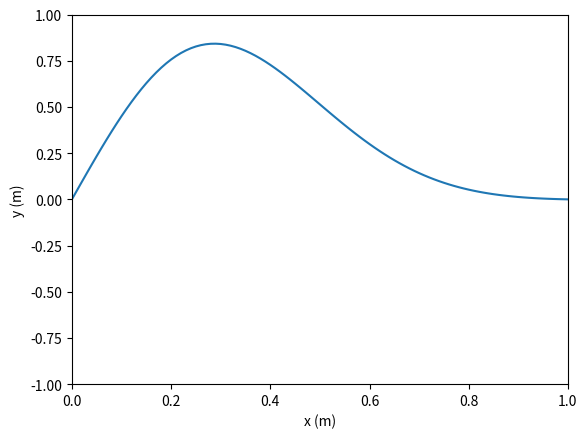

Generate this figure with matplotlib:
import numpy as np
import matplotlib.pyplot as plt
from matplotlib.animation import FuncAnimation

def eulerMethod(psi, phi, Nx, dx, dt, v):
    '''
    Performs one step of the Euler Method
    '''
    # Calculate psi_next
    psi[1:Nx-1] = psi[1:Nx-1] + dt * phi[1:Nx-1]
    phi[1:Nx-1] = phi[1:Nx-1] + dt * v**2 * (psi[2:Nx] - 2 * psi[1:Nx-1] + psi[0:Nx-2]) / (dx**2)
    return psi, phi

def main():
    # Constants
    v = 100  # m/s
    L = 1    # m
    d = 0.1  # m
    C = 1    # big C
    s = 0.3  # sigma

    # Parameters
    T = 1.0   # Time to simulate (seconds)
    N = 100   # Number of points to simulate
    Nx = N + 1  # Number of points to plot
    dx = L / N  # Distance between points
    dt = 10e-6  # Time step
    K = 5 #scaling of y values to make it easier to see

    # Initial conditions
    x_values = np.linspace(0, L, Nx)
    phi = np.zeros(Nx)
    psi_initial = lambda x: C * (x * (L - x) / (L**2)) * np.exp(-(x - d)**2 / (2 * s**2))
    psi = psi_initial(x_values)
    # Setting initial conditions for phi (may need adjustment based on problem)
    phi = np.zeros(Nx)  # Placeholder for initial conditions of phi

    fig, ax = plt.subplots()
    graph, = ax.plot(x_values, K*psi)
    ax.set_xlabel("x (m)")
    ax.set_ylabel("y (m)")
    ax.set_xlim(0, L)
    ax.set_ylim(-1, 1)

    # Plot the initial conditions
    def update(frame):
        nonlocal psi
        nonlocal phi
        psi, phi = eulerMethod(psi, phi, Nx, dx, dt, v)
        graph.set_ydata(K*psi)
        return graph,

    ani = FuncAnimation(fig, update, frames=range(10000), interval=0.001, blit=True)
    plt.show()


if __name__ == "__main__":
    main()
